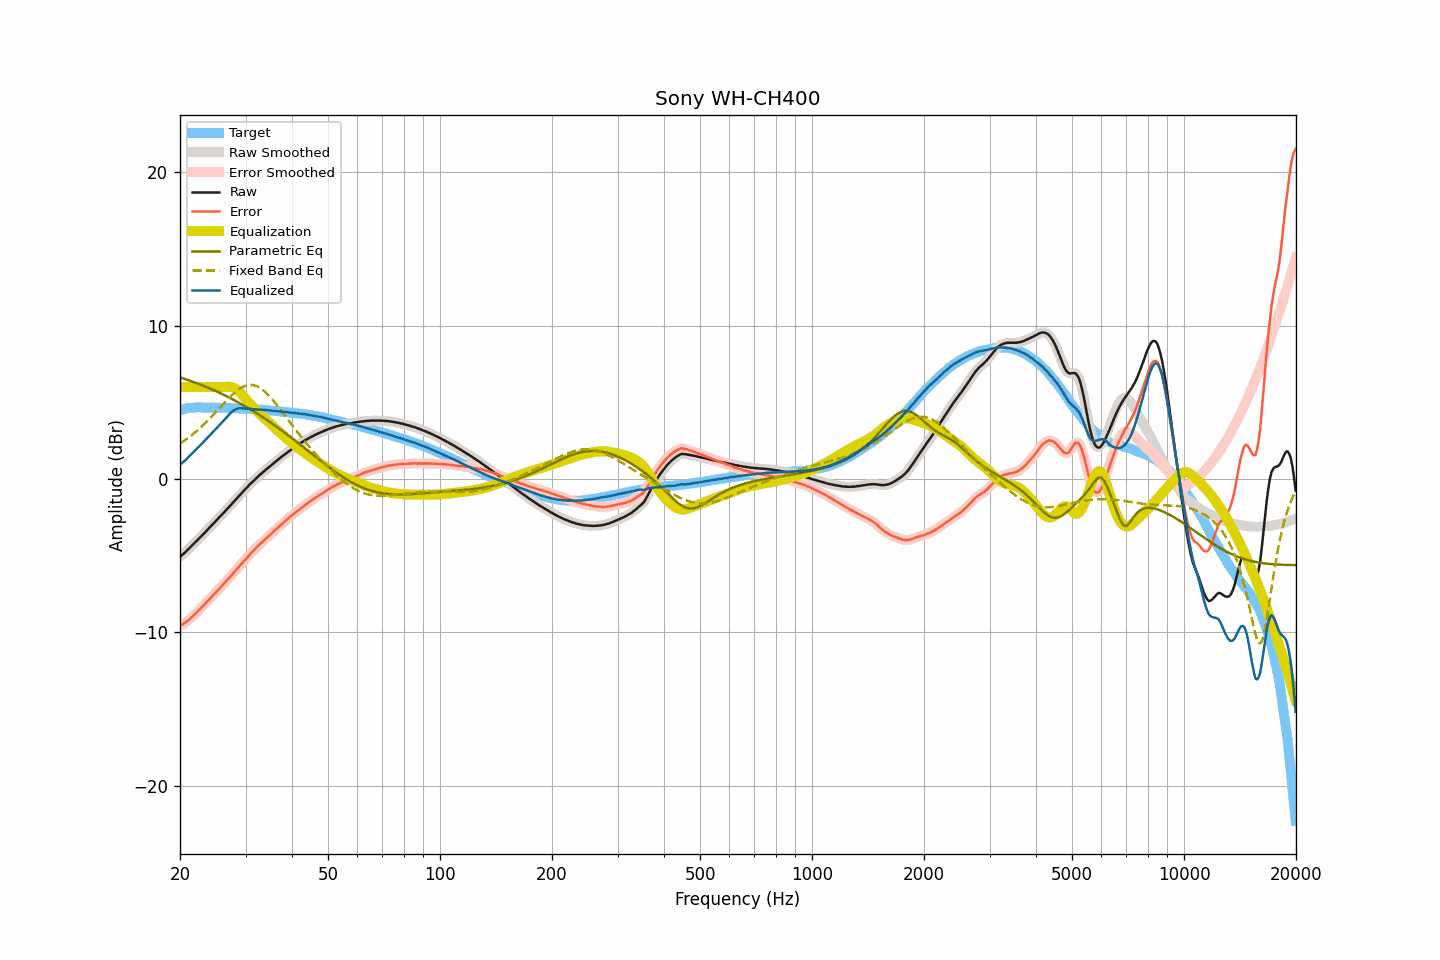

Values plotted in this chart, from the file beside it:
frequency, raw, smoothed, error, error_smoothed, equalization, parametric_eq, fixed_band_eq, equalized_raw, equalized_smoothed, target
20.00, -5.07, -5.06, -9.57, -9.56, 6.00, 6.64, 2.32, 0.93, 0.94, 4.50
20.20, -4.98, -4.98, -9.50, -9.51, 6.00, 6.60, 2.39, 1.02, 1.02, 4.53
20.40, -4.88, -4.89, -9.44, -9.44, 6.00, 6.57, 2.46, 1.12, 1.11, 4.56
20.61, -4.80, -4.79, -9.38, -9.38, 6.00, 6.53, 2.53, 1.20, 1.21, 4.58
20.81, -4.69, -4.70, -9.30, -9.30, 6.00, 6.50, 2.61, 1.31, 1.30, 4.61
21.02, -4.60, -4.59, -9.23, -9.22, 6.00, 6.46, 2.68, 1.40, 1.41, 4.64
21.23, -4.49, -4.49, -9.13, -9.14, 6.00, 6.42, 2.76, 1.51, 1.51, 4.65
21.44, -4.38, -4.38, -9.04, -9.04, 6.00, 6.39, 2.84, 1.62, 1.62, 4.66
21.66, -4.28, -4.28, -8.94, -8.94, 6.00, 6.35, 2.93, 1.72, 1.72, 4.67
21.87, -4.17, -4.17, -8.84, -8.84, 6.00, 6.31, 3.01, 1.83, 1.83, 4.67
22.09, -4.06, -4.07, -8.74, -8.74, 6.00, 6.27, 3.10, 1.94, 1.93, 4.67
22.31, -3.96, -3.96, -8.64, -8.64, 6.00, 6.23, 3.19, 2.04, 2.04, 4.67
22.54, -3.86, -3.86, -8.53, -8.53, 6.00, 6.19, 3.28, 2.14, 2.14, 4.67
22.76, -3.75, -3.75, -8.43, -8.42, 6.00, 6.15, 3.38, 2.25, 2.25, 4.67
22.99, -3.65, -3.64, -8.31, -8.31, 6.00, 6.11, 3.48, 2.35, 2.36, 4.66
23.22, -3.54, -3.54, -8.20, -8.20, 6.00, 6.06, 3.58, 2.46, 2.46, 4.66
23.45, -3.42, -3.43, -8.09, -8.08, 6.00, 6.02, 3.68, 2.58, 2.57, 4.66
23.69, -3.32, -3.32, -7.98, -7.98, 6.00, 5.98, 3.78, 2.68, 2.68, 4.66
23.92, -3.20, -3.20, -7.86, -7.87, 6.00, 5.93, 3.89, 2.80, 2.80, 4.66
24.16, -3.09, -3.09, -7.76, -7.76, 6.00, 5.89, 4.00, 2.91, 2.91, 4.67
24.40, -2.98, -2.98, -7.65, -7.65, 6.00, 5.84, 4.11, 3.02, 3.02, 4.67
24.65, -2.88, -2.87, -7.53, -7.54, 6.00, 5.80, 4.22, 3.12, 3.13, 4.66
24.89, -2.76, -2.76, -7.42, -7.42, 6.00, 5.75, 4.33, 3.24, 3.24, 4.66
25.14, -2.65, -2.65, -7.31, -7.31, 6.00, 5.70, 4.44, 3.35, 3.35, 4.65
25.39, -2.54, -2.55, -7.20, -7.20, 6.00, 5.65, 4.56, 3.46, 3.45, 4.65
25.65, -2.44, -2.43, -7.09, -7.08, 6.00, 5.60, 4.67, 3.56, 3.57, 4.65
25.91, -2.33, -2.32, -6.97, -6.97, 6.00, 5.56, 4.79, 3.67, 3.68, 4.64
26.16, -2.20, -2.21, -6.84, -6.85, 6.00, 5.50, 4.90, 3.80, 3.79, 4.64
26.43, -2.10, -2.10, -6.74, -6.73, 6.01, 5.45, 5.01, 3.91, 3.91, 4.64
26.69, -1.99, -1.99, -6.62, -6.62, 6.02, 5.40, 5.12, 4.03, 4.03, 4.64
26.96, -1.88, -1.88, -6.51, -6.51, 6.02, 5.35, 5.23, 4.15, 4.15, 4.64
27.23, -1.77, -1.76, -6.40, -6.40, 6.02, 5.30, 5.34, 4.25, 4.26, 4.64
27.50, -1.65, -1.65, -6.28, -6.28, 6.01, 5.24, 5.44, 4.36, 4.36, 4.63
27.77, -1.53, -1.53, -6.16, -6.16, 5.98, 5.19, 5.54, 4.44, 4.45, 4.62
28.05, -1.41, -1.42, -6.04, -6.03, 5.93, 5.13, 5.64, 4.52, 4.52, 4.62
28.33, -1.30, -1.30, -5.91, -5.92, 5.87, 5.08, 5.72, 4.57, 4.57, 4.61
28.62, -1.19, -1.19, -5.80, -5.79, 5.79, 5.02, 5.81, 4.60, 4.60, 4.61
28.90, -1.07, -1.07, -5.68, -5.68, 5.69, 4.96, 5.88, 4.62, 4.62, 4.61
29.19, -0.96, -0.96, -5.55, -5.56, 5.58, 4.90, 5.95, 4.62, 4.62, 4.59
29.48, -0.84, -0.84, -5.45, -5.44, 5.46, 4.84, 6.00, 4.61, 4.62, 4.60
29.78, -0.73, -0.73, -5.32, -5.32, 5.33, 4.78, 6.05, 4.60, 4.60, 4.59
30.08, -0.62, -0.62, -5.21, -5.20, 5.20, 4.72, 6.09, 4.59, 4.59, 4.59
30.38, -0.51, -0.50, -5.08, -5.08, 5.09, 4.66, 6.12, 4.58, 4.58, 4.58
30.68, -0.39, -0.39, -4.96, -4.97, 4.97, 4.60, 6.13, 4.58, 4.58, 4.58
30.99, -0.29, -0.29, -4.85, -4.85, 4.86, 4.53, 6.14, 4.57, 4.57, 4.56
31.30, -0.19, -0.18, -4.75, -4.75, 4.75, 4.47, 6.13, 4.56, 4.56, 4.56
31.61, -0.09, -0.09, -4.64, -4.64, 4.64, 4.41, 6.12, 4.55, 4.55, 4.56
31.93, 0.01, 0.01, -4.53, -4.53, 4.53, 4.34, 6.08, 4.54, 4.54, 4.55
32.24, 0.12, 0.11, -4.42, -4.43, 4.43, 4.27, 6.05, 4.54, 4.54, 4.53
32.57, 0.20, 0.21, -4.33, -4.32, 4.33, 4.21, 5.99, 4.53, 4.53, 4.53
32.89, 0.31, 0.30, -4.22, -4.22, 4.22, 4.14, 5.93, 4.53, 4.53, 4.53
33.22, 0.40, 0.39, -4.12, -4.12, 4.12, 4.07, 5.86, 4.52, 4.52, 4.52
33.55, 0.49, 0.49, -4.03, -4.03, 4.03, 4.00, 5.78, 4.51, 4.51, 4.51
33.89, 0.57, 0.58, -3.93, -3.93, 3.93, 3.93, 5.68, 4.50, 4.50, 4.50
34.23, 0.66, 0.66, -3.83, -3.83, 3.83, 3.86, 5.59, 4.49, 4.49, 4.50
34.57, 0.75, 0.75, -3.73, -3.73, 3.73, 3.79, 5.48, 4.49, 4.48, 4.48
34.92, 0.83, 0.84, -3.64, -3.64, 3.64, 3.72, 5.37, 4.47, 4.47, 4.47
35.27, 0.92, 0.92, -3.54, -3.54, 3.54, 3.65, 5.25, 4.46, 4.46, 4.47
35.62, 1.01, 1.01, -3.44, -3.44, 3.44, 3.57, 5.13, 4.46, 4.45, 4.45
35.97, 1.10, 1.10, -3.35, -3.35, 3.35, 3.50, 5.00, 4.44, 4.44, 4.44
... 635 more rows
